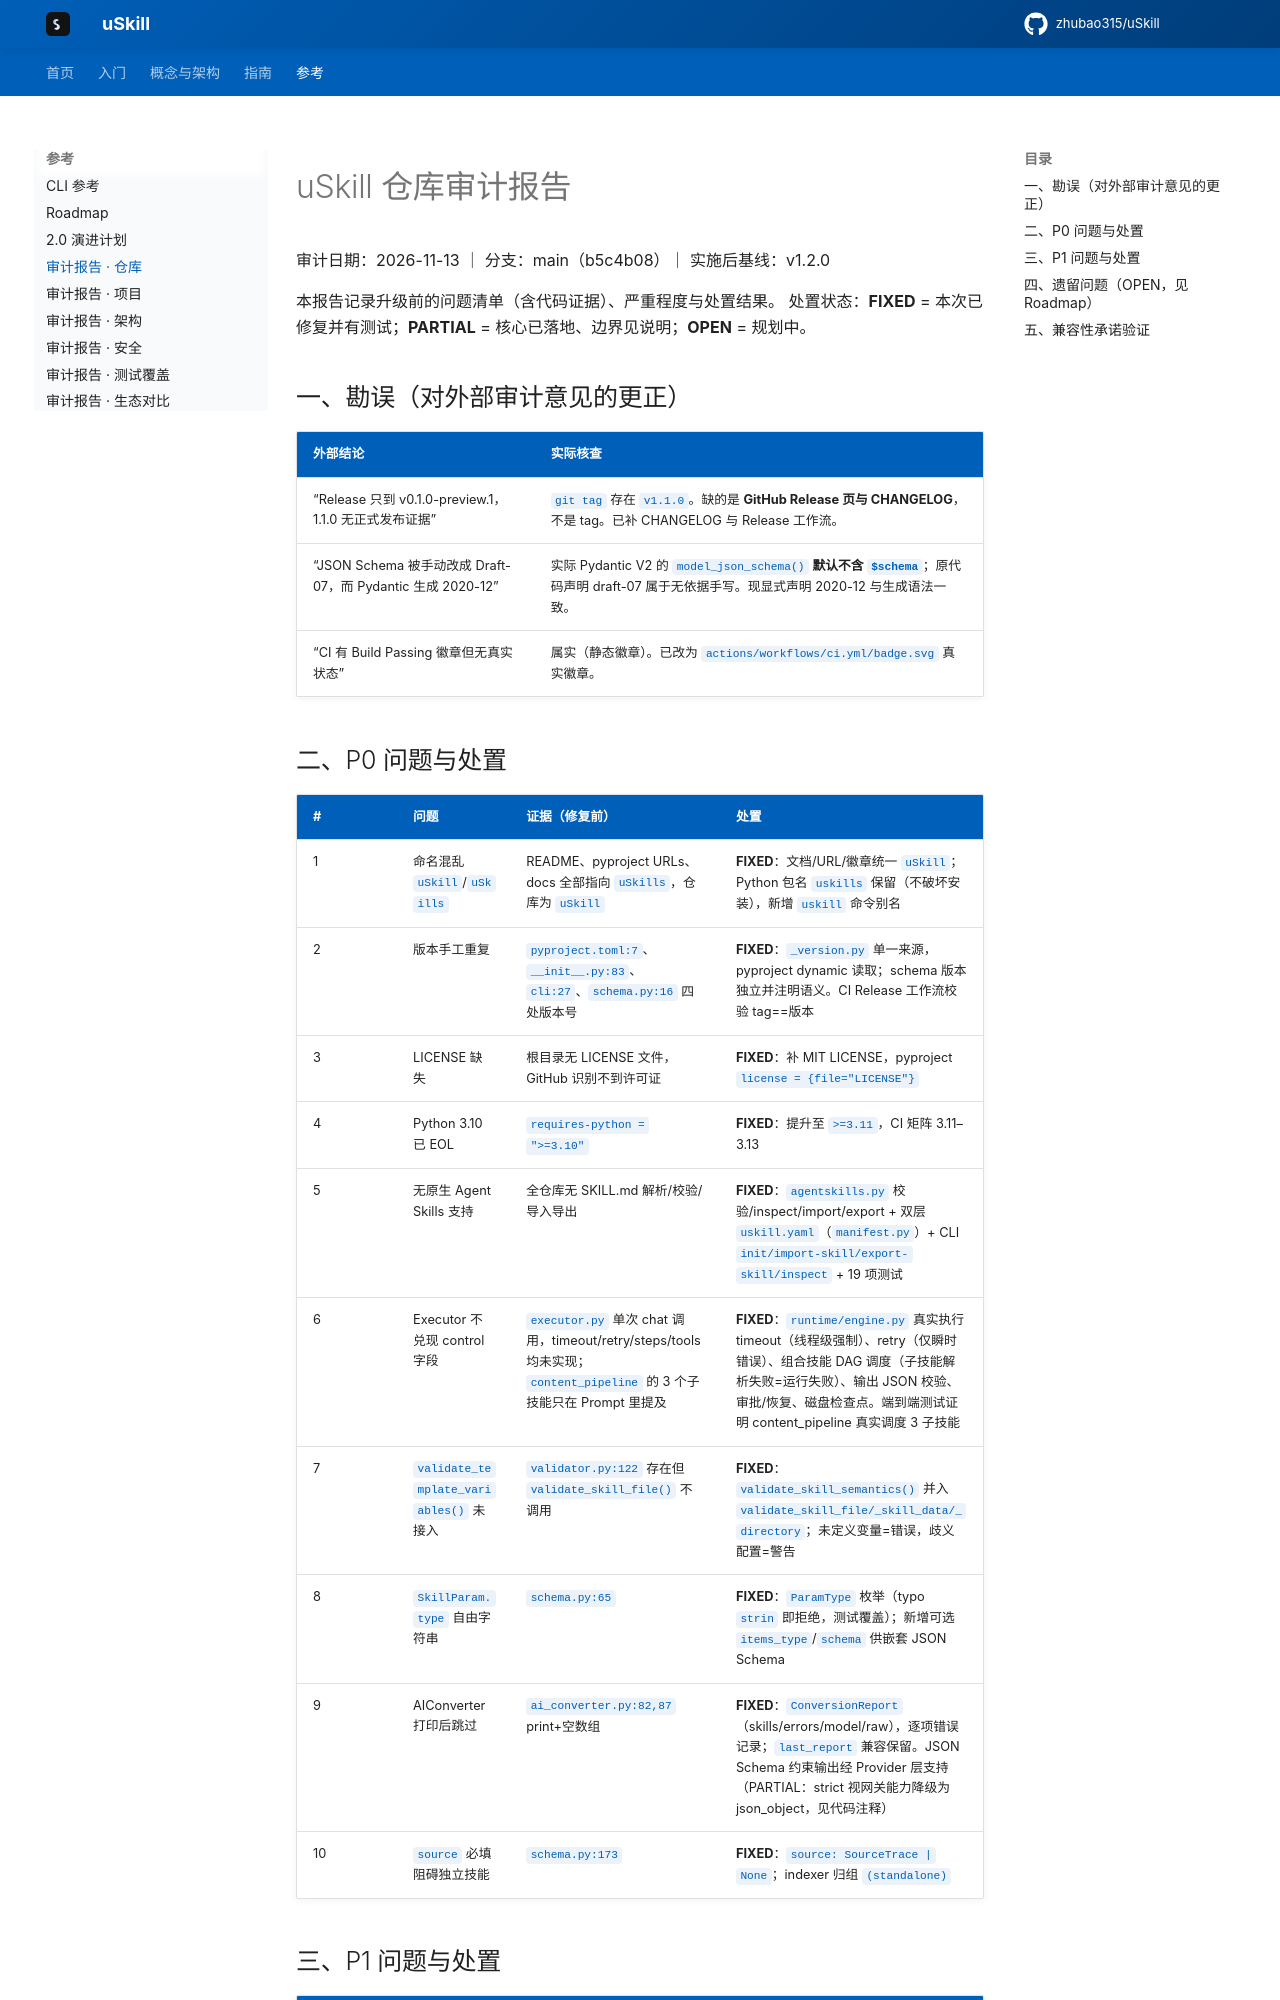

repository: zhubao315/uSkill · page: audit/REPOSITORY_AUDIT/index.html · generator: mkdocs

# uSkill 仓库审计报告

审计日期：2026-11-13 ｜ 分支：main（b5c4b08）｜ 实施后基线：v1.2.0

本报告记录升级前的问题清单（含代码证据）、严重程度与处置结果。
处置状态：**FIXED** = 本次已修复并有测试；**PARTIAL** = 核心已落地、边界见说明；**OPEN** = 规划中。

## 一、勘误（对外部审计意见的更正）

| 外部结论 | 实际核查 |
|---|---|
| “Release 只到 v0.1.0-preview.1，1.1.0 无正式发布证据” | `git tag` 存在 `v1.1.0`。缺的是 **GitHub Release 页与 CHANGELOG**，不是 tag。已补 CHANGELOG 与 Release 工作流。 |
| “JSON Schema 被手动改成 Draft-07，而 Pydantic 生成 2020-12” | 实际 Pydantic V2 的 `model_json_schema()` **默认不含 `$schema`**；原代码声明 draft-07 属于无依据手写。现显式声明 2020-12 与生成语法一致。 |
| “CI 有 Build Passing 徽章但无真实状态” | 属实（静态徽章）。已改为 `actions/workflows/ci.yml/badge.svg` 真实徽章。 |
